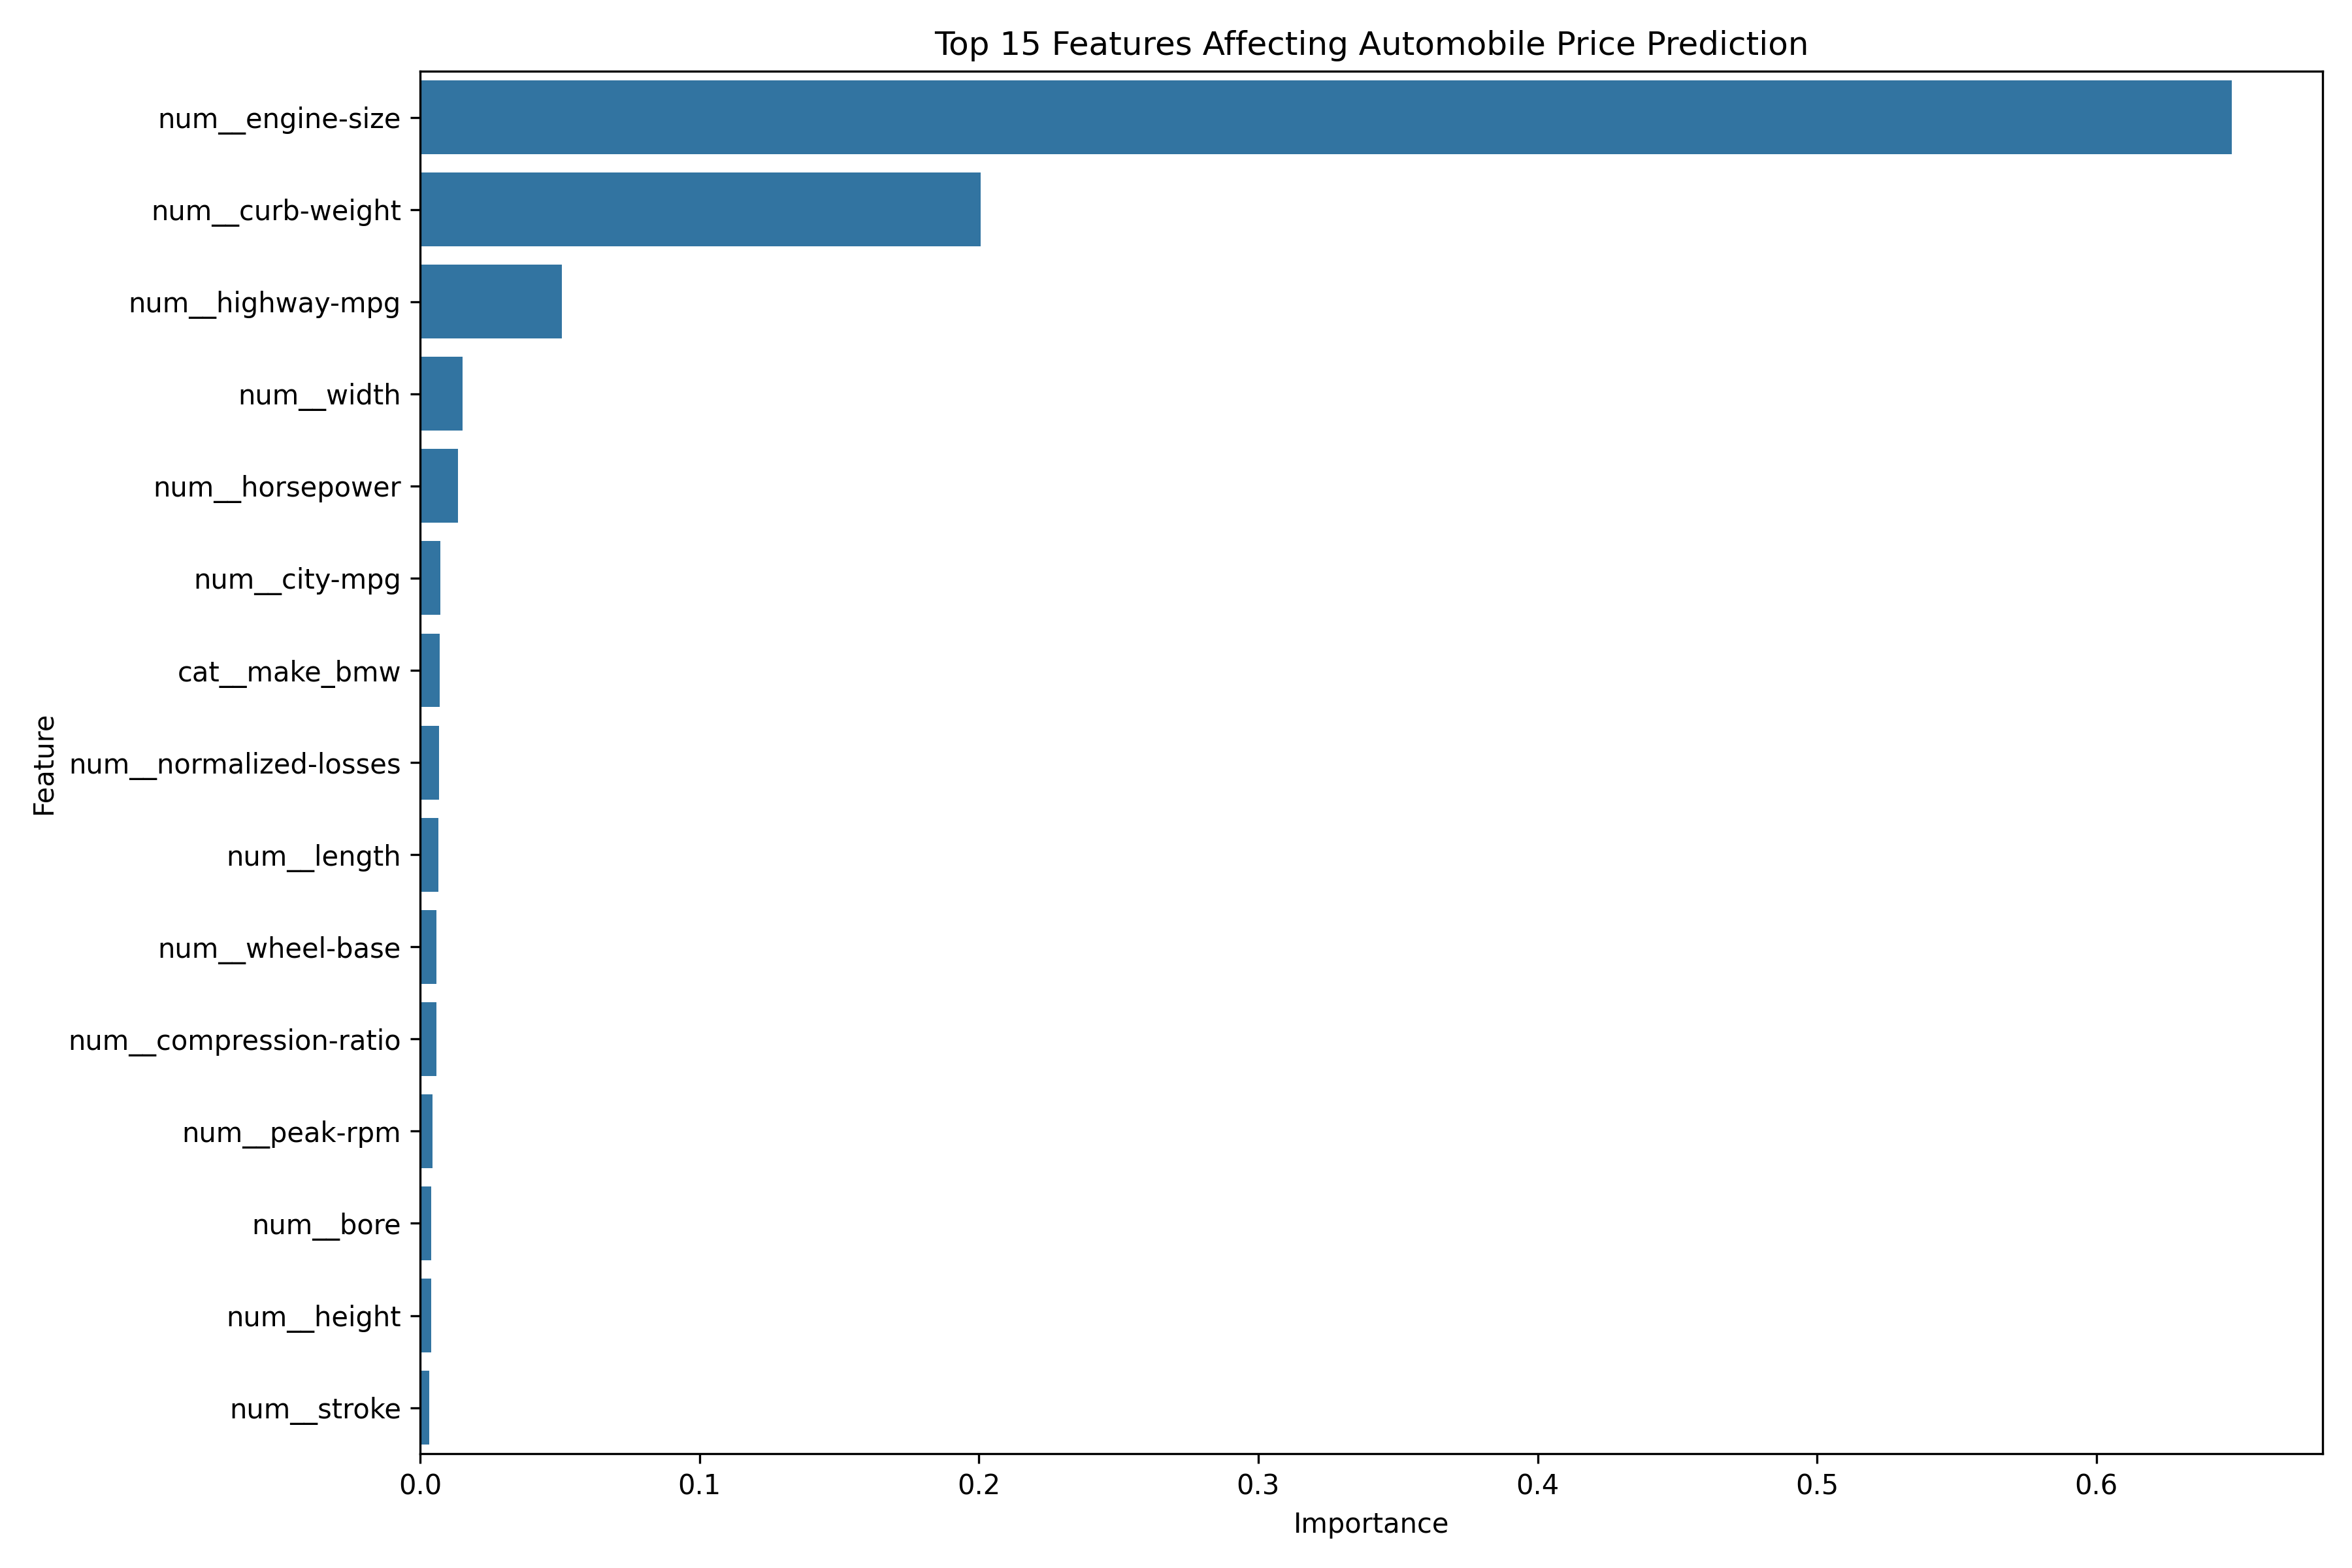

Data behind this chart, as committed beside it:
Feature, Importance
num__engine-size, 0.6485
num__curb-weight, 0.2007
num__highway-mpg, 0.05063
num__width, 0.01512
num__horsepower, 0.01348
num__city-mpg, 0.007209
cat__make_bmw, 0.007113
num__normalized-losses, 0.006843
num__length, 0.006455
num__wheel-base, 0.005938
num__compression-ratio, 0.005736
num__peak-rpm, 0.004352
num__bore, 0.004075
num__height, 0.003972
num__stroke, 0.003219
cat__engine-type_ohc, 0.001469
cat__body-style_convertible, 0.001084
cat__aspiration_std, 0.001022
cat__drive-wheels_rwd, 0.0009972
num__symboling, 0.000979
cat__fuel-system_mpfi, 0.0009098
cat__body-style_sedan, 0.0008065
cat__aspiration_turbo, 0.0007125
cat__num-of-cylinders_six, 0.000644
cat__make_audi, 0.0005559
cat__num-of-cylinders_five, 0.000525
cat__num-of-doors_two, 0.0005198
cat__num-of-cylinders_four, 0.0004958
cat__fuel-type_diesel, 0.0004898
cat__num-of-doors_four, 0.0004808
cat__body-style_hatchback, 0.0004439
cat__fuel-type_gas, 0.000426
cat__drive-wheels_fwd, 0.0003939
cat__make_mazda, 0.0003932
cat__body-style_hardtop, 0.0003443
cat__fuel-system_2bbl, 0.0003382
cat__body-style_wagon, 0.000303
cat__fuel-system_idi, 0.0002982
cat__make_toyota, 0.0002941
cat__engine-type_dohc, 0.0002468
cat__make_porsche, 0.0001386
cat__drive-wheels_4wd, 0.0001326
cat__engine-type_ohcv, 0.0001233
cat__make_volkswagen, 0.0001121
cat__make_mitsubishi, 7.61102656314991e-05
cat__num-of-cylinders_two, 7.11128202264111e-05
cat__engine-type_l, 6.902594806046199e-05
cat__engine-type_ohcf, 6.317702025725343e-05
cat__make_nissan, 5.6459392831018246e-05
cat__make_isuzu, 4.88149313571463e-05
cat__fuel-system_spdi, 4.530593392870579e-05
cat__make_alfa-romero, 4.183370444229644e-05
cat__make_renault, 3.8730208068342426e-05
cat__make_peugot, 3.7581206914157166e-05
cat__num-of-cylinders_eight, 3.622049638789348e-05
cat__make_saab, 3.537752047830757e-05
cat__engine-location_rear, 3.386632009292318e-05
cat__engine-location_front, 3.349767442210808e-05
cat__make_volvo, 3.1704551068647806e-05
cat__make_mercedes-benz, 3.058882814649444e-05
... 14 more rows
